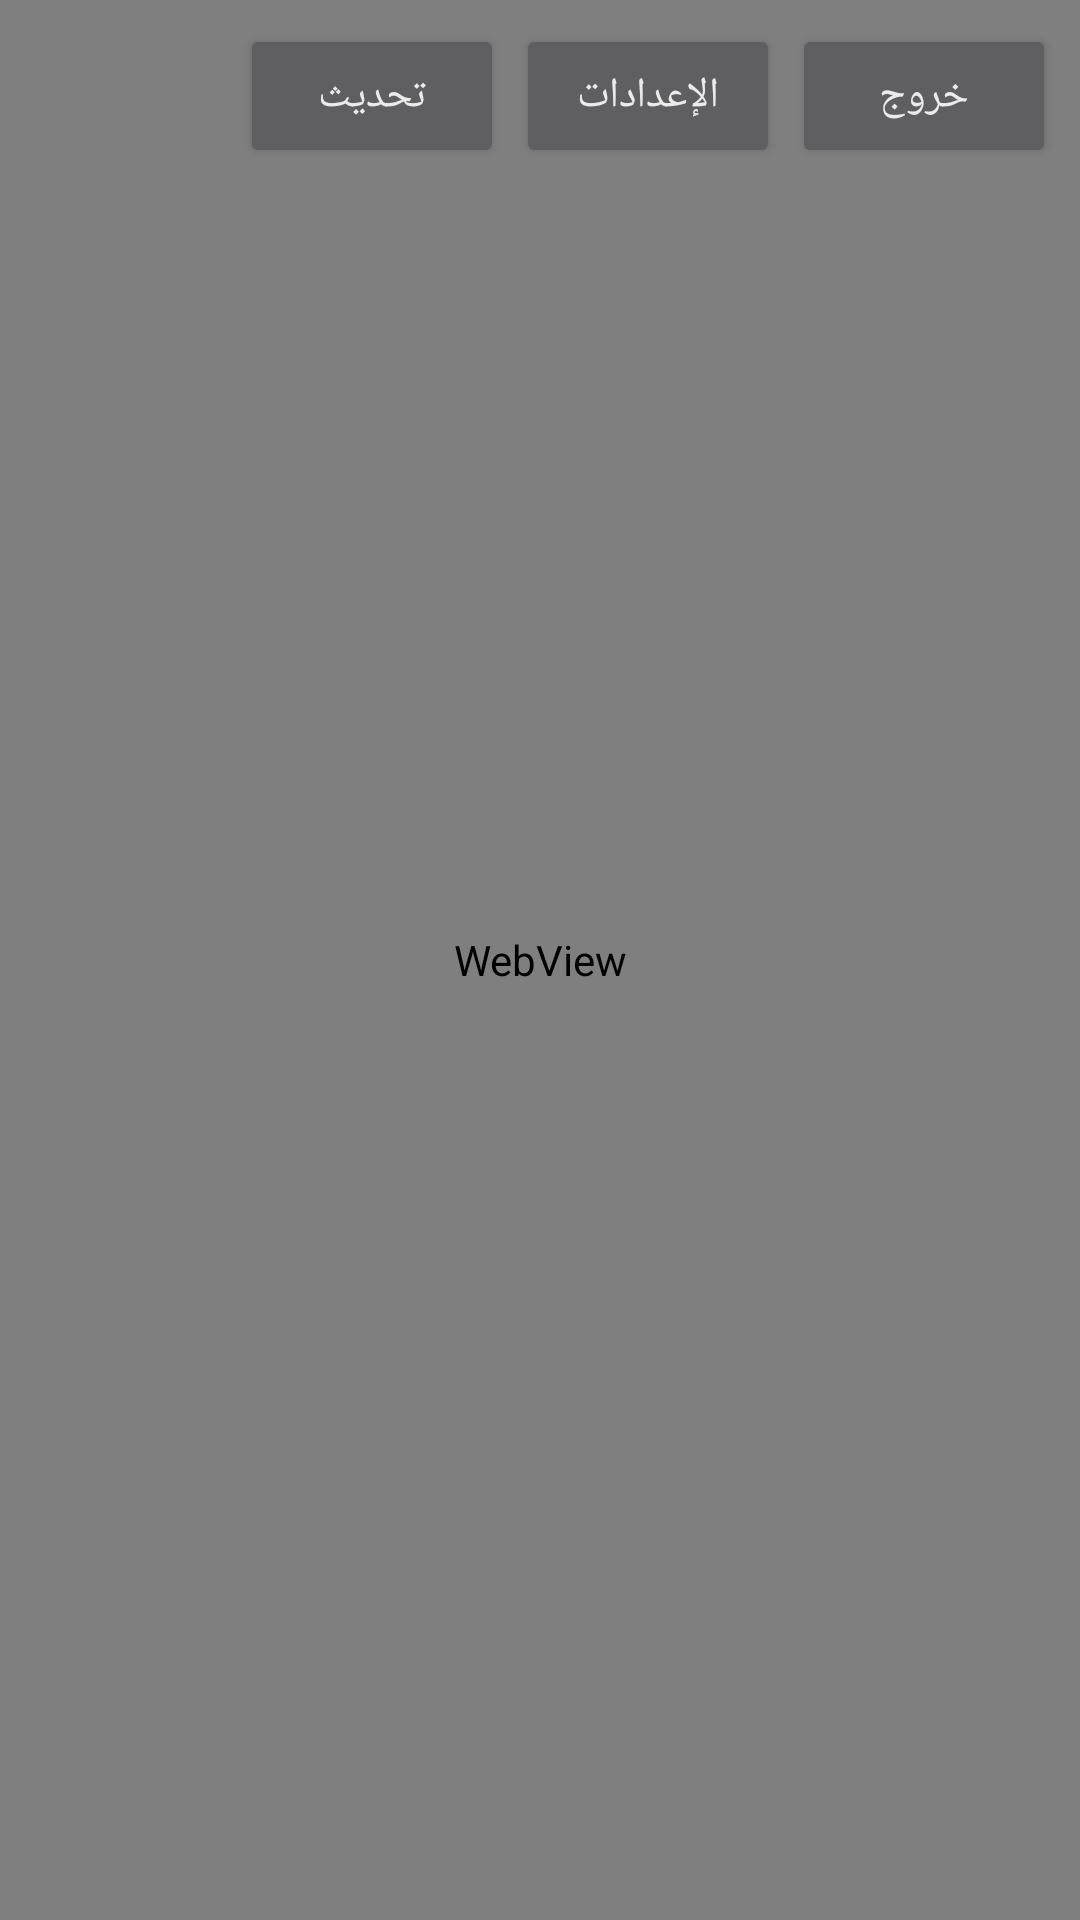

Reconstruct the res/layout file that produces this screen, plus the resources it refers to.
<!-- AndroidManifest.xml: application theme Theme.WebRefresh -->
<!-- res/layout/activity_main.xml -->
<?xml version="1.0" encoding="utf-8"?>
<FrameLayout xmlns:android="http://schemas.android.com/apk/res/android"
    android:id="@+id/root"
    android:layout_width="match_parent"
    android:layout_height="match_parent"
    android:background="#000000">

    <WebView
        android:id="@+id/web"
        android:layout_width="match_parent"
        android:layout_height="match_parent" />

    <ProgressBar
        android:id="@+id/progress"
        style="?android:attr/progressBarStyleHorizontal"
        android:layout_width="match_parent"
        android:layout_height="6dp"
        android:layout_gravity="top"
        android:indeterminate="false"
        android:max="100"
        android:progress="0"
        android:visibility="gone" />

    <LinearLayout
        android:id="@+id/errorBox"
        android:layout_width="match_parent"
        android:layout_height="match_parent"
        android:gravity="center"
        android:orientation="vertical"
        android:padding="24dp"
        android:visibility="gone"
        android:background="#CC000000">

        <TextView
            android:layout_width="wrap_content"
            android:layout_height="wrap_content"
            android:text="@string/load_failed"
            android:textColor="#FFFFFF"
            android:textSize="22sp"
            android:layout_marginBottom="8dp" />

        <TextView
            android:id="@+id/errorDetail"
            android:layout_width="wrap_content"
            android:layout_height="wrap_content"
            android:textColor="#FFCDD2"
            android:textSize="14sp"
            android:layout_marginBottom="16dp"
            android:gravity="center" />

        <Button
            android:id="@+id/retry"
            android:layout_width="wrap_content"
            android:layout_height="wrap_content"
            android:text="@string/retry" />

        <Button
            android:id="@+id/changeUrl"
            android:layout_width="wrap_content"
            android:layout_height="wrap_content"
            android:layout_marginTop="8dp"
            android:text="@string/change_url" />
    </LinearLayout>

    <LinearLayout
        android:id="@+id/toolbar"
        android:layout_width="wrap_content"
        android:layout_height="wrap_content"
        android:layout_gravity="top|end"
        android:orientation="horizontal"
        android:padding="8dp"
        android:alpha="0.85">

        <TextView
            android:id="@+id/statusText"
            android:layout_width="wrap_content"
            android:layout_height="wrap_content"
            android:textColor="#FFFFFF"
            android:textSize="12sp"
            android:layout_gravity="center_vertical"
            android:layout_marginEnd="8dp" />

        <Button
            android:id="@+id/refreshBtn"
            android:layout_width="wrap_content"
            android:layout_height="wrap_content"
            android:text="@string/refresh" />

        <Button
            android:id="@+id/settingsBtn"
            android:layout_width="wrap_content"
            android:layout_height="wrap_content"
            android:layout_marginStart="4dp"
            android:text="@string/settings" />

        <Button
            android:id="@+id/exitBtn"
            android:layout_width="wrap_content"
            android:layout_height="wrap_content"
            android:layout_marginStart="4dp"
            android:text="@string/exit" />
    </LinearLayout>
</FrameLayout>
<!-- resources referenced by this layout -->
<resources>
  <string name="change_url">تغيير الرابط</string>
  <string name="exit">خروج</string>
  <string name="load_failed">تعذّر تحميل الصفحة</string>
  <string name="refresh">تحديث</string>
  <string name="retry">إعادة المحاولة</string>
  <string name="settings">الإعدادات</string>
  <style name="Theme.WebRefresh" parent="Theme.AppCompat.NoActionBar">
          <item name="colorPrimary">#1E88E5</item>
          <item name="colorPrimaryDark">#1565C0</item>
          <item name="colorAccent">#42A5F5</item>
          <item name="android:windowFullscreen">true</item>
          <item name="android:windowContentOverlay">@null</item>
      </style>
</resources>
